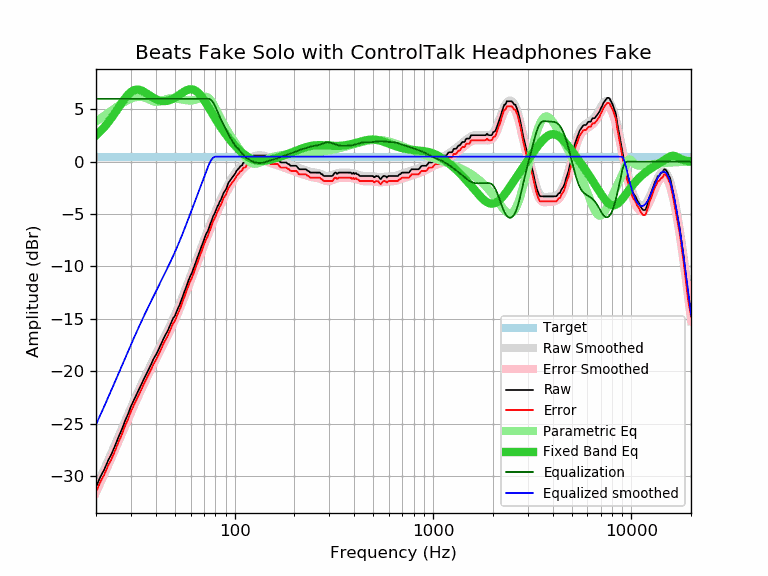

The table this chart was drawn from, first rows:
frequency, raw, error, smoothed, error_smoothed, equalization, parametric_eq, equalized_raw, equalized_smoothed, target
20, -31.04, -31.53, -31.08, -31.56, 6.00, 2.51, -25.04, -25.08, 0.48
21, -30.10, -30.59, -30.20, -30.68, 6.00, 2.89, -24.10, -24.20, 0.48
22, -29.38, -29.87, -29.35, -29.83, 6.00, 3.29, -23.38, -23.35, 0.48
23, -28.53, -29.02, -28.52, -29.00, 6.00, 3.73, -22.53, -22.52, 0.48
24, -27.85, -28.34, -27.72, -28.20, 6.00, 4.20, -21.85, -21.72, 0.48
25, -27.06, -27.55, -26.95, -27.43, 6.00, 4.68, -21.06, -20.95, 0.48
26, -26.25, -26.74, -26.20, -26.68, 6.00, 5.16, -20.25, -20.20, 0.48
27, -25.54, -26.03, -25.48, -25.96, 6.00, 5.63, -19.54, -19.48, 0.48
28, -24.74, -25.23, -24.78, -25.26, 6.00, 6.04, -18.74, -18.78, 0.48
29, -24.09, -24.58, -24.11, -24.59, 6.00, 6.39, -18.09, -18.11, 0.48
30, -23.34, -23.83, -23.47, -23.95, 6.00, 6.65, -17.34, -17.47, 0.48
31, -22.77, -23.26, -22.85, -23.34, 6.00, 6.82, -16.77, -16.85, 0.48
32, -22.21, -22.70, -22.27, -22.75, 6.00, 6.88, -16.21, -16.27, 0.48
33, -21.68, -22.17, -21.71, -22.19, 6.00, 6.86, -15.68, -15.71, 0.48
34, -21.17, -21.66, -21.18, -21.66, 6.00, 6.78, -15.17, -15.18, 0.48
35, -20.67, -21.16, -20.67, -21.15, 6.00, 6.66, -14.67, -14.67, 0.48
36, -20.20, -20.69, -20.18, -20.67, 6.00, 6.51, -14.20, -14.18, 0.48
37, -19.72, -20.21, -19.72, -20.20, 6.00, 6.36, -13.72, -13.72, 0.48
38, -19.30, -19.79, -19.27, -19.75, 6.00, 6.21, -13.30, -13.27, 0.48
39, -18.80, -19.29, -18.84, -19.32, 6.00, 6.08, -12.80, -12.84, 0.48
40, -18.47, -18.96, -18.42, -18.90, 6.00, 5.97, -12.47, -12.42, 0.48
41, -18.07, -18.56, -18.02, -18.50, 6.00, 5.89, -12.07, -12.02, 0.48
42, -17.64, -18.13, -17.62, -18.10, 6.00, 5.83, -11.64, -11.62, 0.48
43, -17.21, -17.70, -17.23, -17.71, 6.00, 5.79, -11.21, -11.23, 0.48
44, -16.80, -17.29, -16.85, -17.33, 6.00, 5.78, -10.80, -10.85, 0.48
45, -16.46, -16.95, -16.47, -16.95, 6.00, 5.79, -10.46, -10.47, 0.48
46, -16.12, -16.61, -16.10, -16.58, 6.00, 5.82, -10.12, -10.10, 0.48
47, -15.72, -16.21, -15.73, -16.21, 6.00, 5.87, -9.72, -9.73, 0.48
48, -15.32, -15.81, -15.35, -15.84, 6.00, 5.94, -9.32, -9.35, 0.48
49, -14.92, -15.41, -14.98, -15.47, 6.00, 6.02, -8.92, -8.98, 0.48
50, -14.70, -15.19, -14.61, -15.10, 6.00, 6.11, -8.70, -8.61, 0.48
51, -14.28, -14.77, -14.24, -14.72, 6.00, 6.21, -8.28, -8.24, 0.48
52, -13.93, -14.42, -13.87, -14.35, 6.00, 6.32, -7.93, -7.87, 0.48
53, -13.57, -14.06, -13.49, -13.97, 6.00, 6.43, -7.57, -7.49, 0.48
54, -13.15, -13.64, -13.11, -13.60, 6.00, 6.53, -7.15, -7.11, 0.48
55, -12.74, -13.23, -12.74, -13.22, 6.00, 6.63, -6.74, -6.74, 0.48
56, -12.33, -12.82, -12.36, -12.84, 6.00, 6.72, -6.33, -6.36, 0.48
57, -11.93, -12.42, -11.98, -12.47, 6.00, 6.80, -5.93, -5.98, 0.48
58, -11.54, -12.03, -11.61, -12.09, 6.00, 6.86, -5.54, -5.61, 0.48
59, -11.15, -11.64, -11.24, -11.72, 6.00, 6.89, -5.15, -5.24, 0.48
60, -10.85, -11.34, -10.87, -11.36, 6.00, 6.91, -4.85, -4.87, 0.48
61, -10.56, -11.05, -10.51, -10.99, 6.00, 6.90, -4.56, -4.51, 0.48
62, -10.19, -10.68, -10.15, -10.64, 6.00, 6.87, -4.19, -4.15, 0.48
63, -9.83, -10.32, -9.80, -10.29, 6.00, 6.81, -3.83, -3.80, 0.48
64, -9.48, -9.97, -9.46, -9.94, 6.00, 6.73, -3.48, -3.46, 0.48
65, -9.13, -9.62, -9.11, -9.60, 6.00, 6.63, -3.13, -3.11, 0.48
66, -8.78, -9.27, -8.78, -9.26, 6.00, 6.51, -2.78, -2.78, 0.48
67, -8.44, -8.93, -8.45, -8.93, 6.00, 6.38, -2.44, -2.45, 0.48
68, -8.11, -8.60, -8.12, -8.61, 6.00, 6.23, -2.11, -2.12, 0.48
69, -7.78, -8.27, -7.80, -8.29, 6.00, 6.06, -1.78, -1.80, 0.48
70, -7.45, -7.94, -7.49, -7.97, 6.00, 5.89, -1.45, -1.49, 0.48
71, -7.13, -7.62, -7.19, -7.67, 6.00, 5.71, -1.13, -1.19, 0.48
72, -6.85, -7.34, -6.89, -7.37, 6.00, 5.53, -0.85, -0.89, 0.48
73, -6.67, -7.16, -6.59, -7.08, 6.00, 5.35, -0.67, -0.59, 0.48
74, -6.36, -6.85, -6.31, -6.79, 6.00, 5.16, -0.36, -0.31, 0.48
75, -6.06, -6.55, -6.03, -6.51, 5.96, 4.98, -0.10, -0.07, 0.48
76, -5.76, -6.25, -5.76, -6.24, 5.89, 4.80, 0.13, 0.13, 0.48
77, -5.46, -5.95, -5.49, -5.98, 5.77, 4.61, 0.31, 0.28, 0.48
78, -5.17, -5.66, -5.24, -5.72, 5.62, 4.44, 0.45, 0.38, 0.48
79, -4.99, -5.48, -4.99, -5.47, 5.44, 4.26, 0.45, 0.45, 0.48
... 553 more rows
